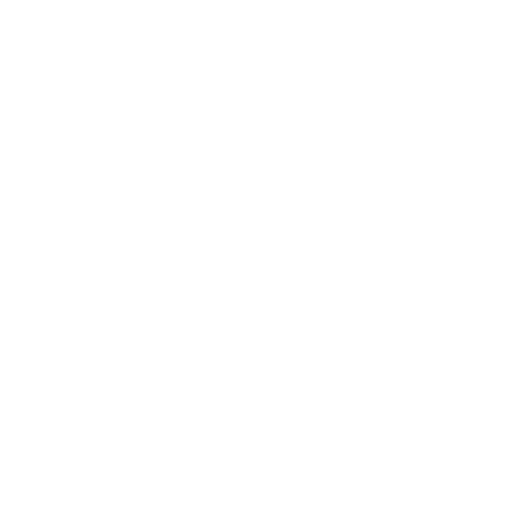
t = 0.00 s
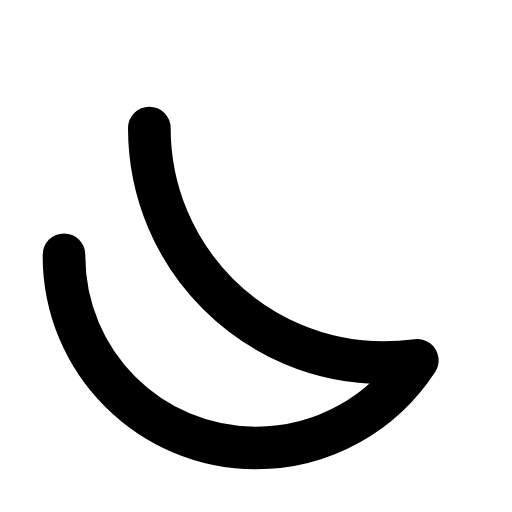
t = 0.45 s
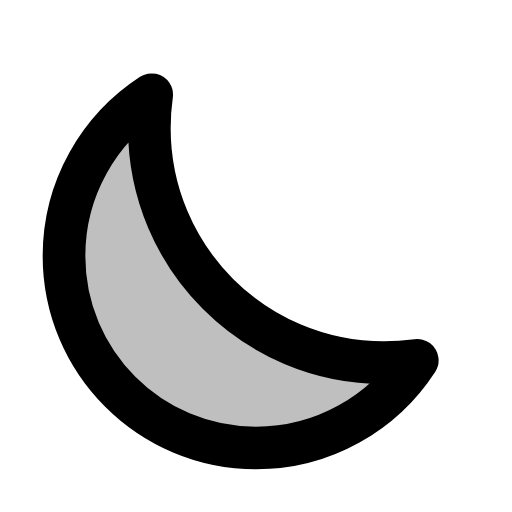
t = 0.80 s
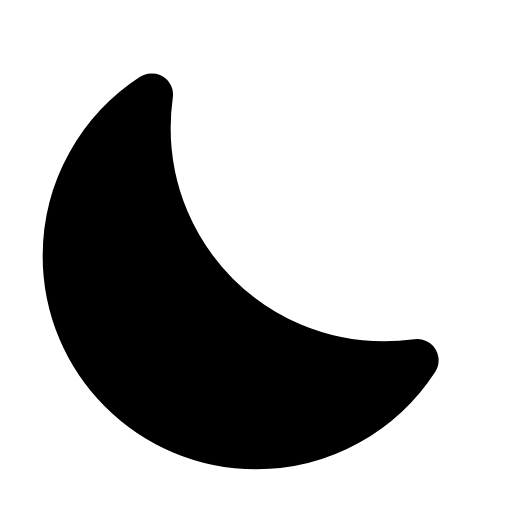
t = 1.20 s
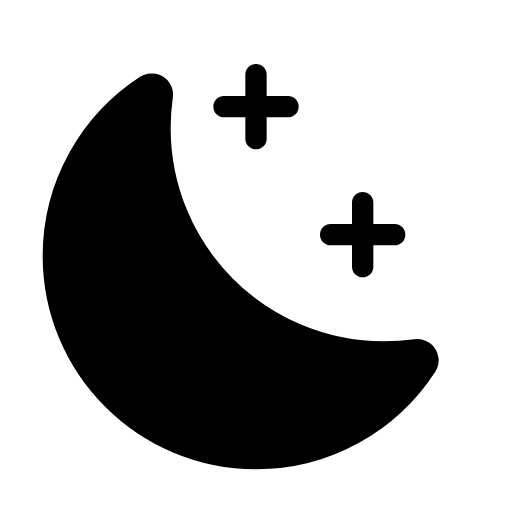
t = 1.60 s
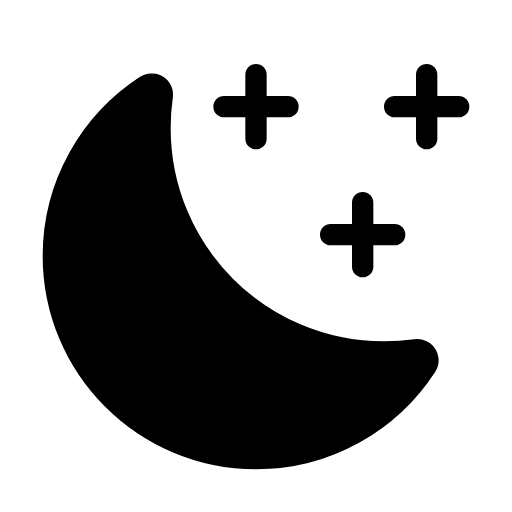
t = 2.00 s

The animated SVG that drew these frames (rendered in a browser with its animation timeline set to each time). Animation: 5 SMIL elements (animate=5); one cycle of 2.00 s.

<svg xmlns="http://www.w3.org/2000/svg" width="24" height="24" viewBox="0 0 24 24"><g stroke="currentColor" stroke-linecap="round" stroke-linejoin="round"><path fill="currentColor" fill-opacity="0" stroke-dasharray="56" stroke-width="2" d="M7 6c0 6.08 4.92 11 11 11c0.53 0 1.05 -0.04 1.56 -0.11c-1.61 2.47 -4.39 4.11 -7.56 4.11c-4.97 0 -9 -4.03 -9 -9c0 -3.17 1.64 -5.95 4.11 -7.56c-0.07 0.51 -0.11 1.03 -0.11 1.56Z"><animate fill="freeze" attributeName="stroke-dashoffset" dur="0.6s" values="56;0"/><animate fill="freeze" attributeName="fill-opacity" begin="0.7s" dur="0.4s" to="1"/></path><g fill="none" stroke-dasharray="4" stroke-dashoffset="4"><path d="M12 5h1.5M12 5h-1.5M12 5v1.5M12 5v-1.5"><animate fill="freeze" attributeName="stroke-dashoffset" begin="1.2s" dur="0.2s" to="0"/></path><path d="M17 11h1.5M17 11h-1.5M17 11v1.5M17 11v-1.5"><animate fill="freeze" attributeName="stroke-dashoffset" begin="1.5s" dur="0.2s" to="0"/></path><path d="M20 5h1.5M20 5h-1.5M20 5v1.5M20 5v-1.5"><animate fill="freeze" attributeName="stroke-dashoffset" begin="1.8s" dur="0.2s" to="0"/></path></g></g></svg>
